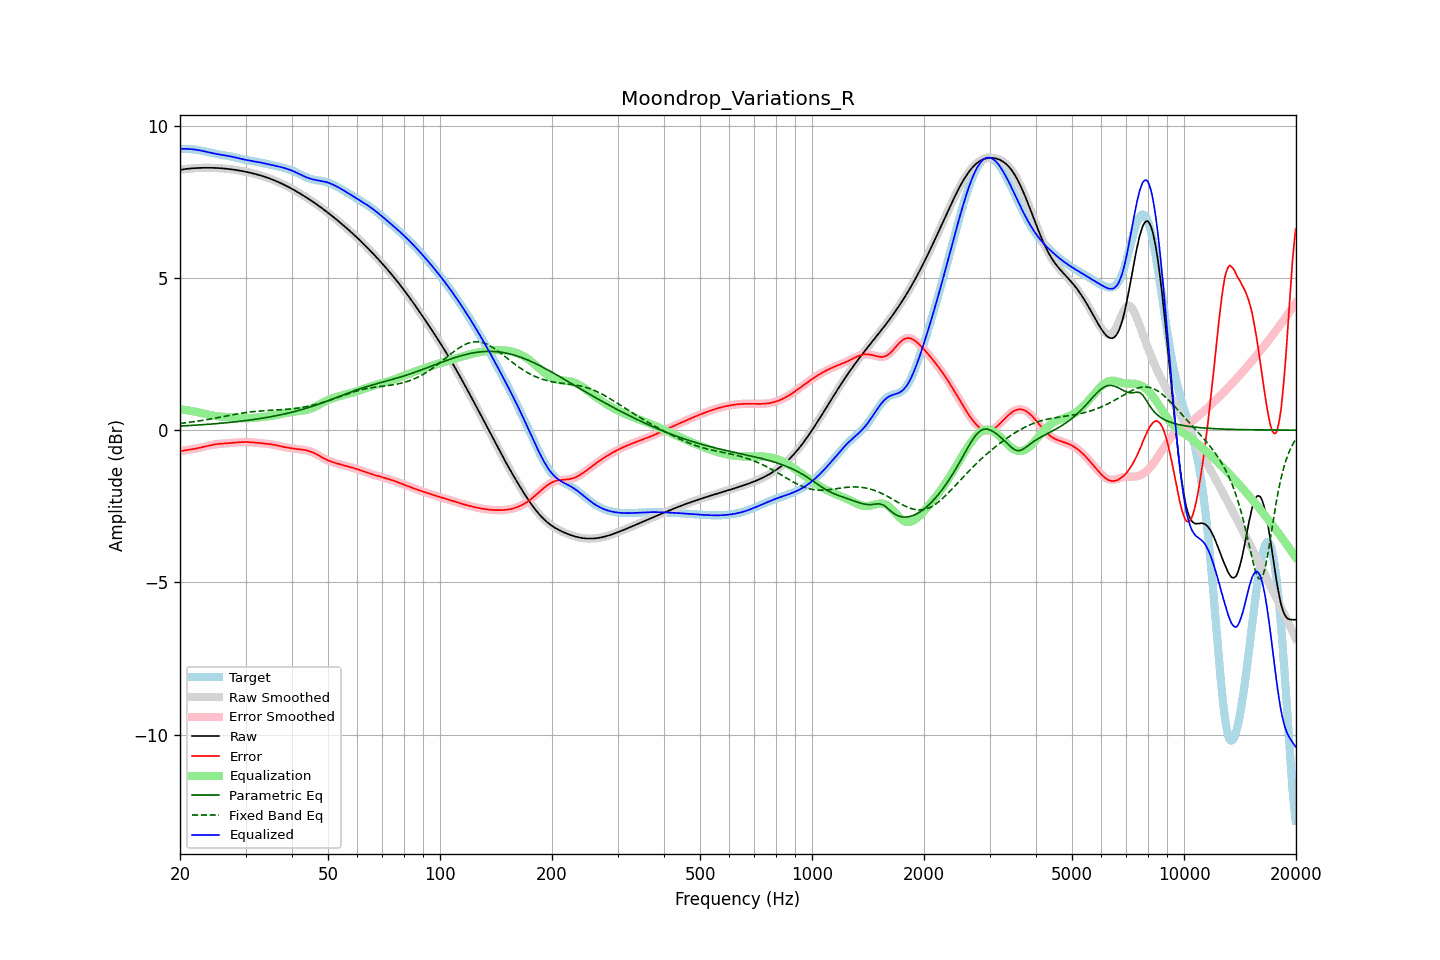

Values plotted in this chart, from the file beside it:
frequency, raw, error, smoothed, error_smoothed, equalization, parametric_eq, fixed_band_eq, equalized_raw, equalized_smoothed, target
20.00, 8.55, -0.69, 8.55, -0.69, 0.69, 0.13, 0.22, 9.24, 9.24, 9.24
20.20, 8.56, -0.68, 8.56, -0.68, 0.68, 0.14, 0.23, 9.24, 9.24, 9.24
20.40, 8.57, -0.67, 8.57, -0.67, 0.67, 0.14, 0.23, 9.24, 9.24, 9.24
20.61, 8.57, -0.66, 8.57, -0.66, 0.67, 0.14, 0.24, 9.24, 9.24, 9.24
20.81, 8.58, -0.66, 8.58, -0.66, 0.66, 0.15, 0.24, 9.24, 9.24, 9.24
21.02, 8.59, -0.65, 8.59, -0.65, 0.65, 0.15, 0.25, 9.24, 9.24, 9.23
21.23, 8.59, -0.64, 8.59, -0.64, 0.64, 0.15, 0.26, 9.23, 9.23, 9.23
21.44, 8.60, -0.63, 8.60, -0.63, 0.63, 0.16, 0.27, 9.23, 9.23, 9.23
21.66, 8.60, -0.62, 8.60, -0.62, 0.62, 0.16, 0.27, 9.22, 9.22, 9.22
21.87, 8.60, -0.61, 8.60, -0.61, 0.61, 0.16, 0.28, 9.22, 9.22, 9.22
22.09, 8.61, -0.60, 8.61, -0.60, 0.60, 0.16, 0.29, 9.21, 9.21, 9.21
22.31, 8.61, -0.59, 8.61, -0.59, 0.59, 0.17, 0.30, 9.20, 9.20, 9.20
22.54, 8.61, -0.58, 8.61, -0.58, 0.58, 0.17, 0.30, 9.19, 9.19, 9.19
22.76, 8.61, -0.57, 8.61, -0.57, 0.57, 0.18, 0.31, 9.18, 9.18, 9.18
22.99, 8.62, -0.56, 8.62, -0.56, 0.56, 0.18, 0.32, 9.17, 9.17, 9.17
23.22, 8.62, -0.54, 8.62, -0.54, 0.54, 0.18, 0.33, 9.16, 9.16, 9.16
23.45, 8.62, -0.53, 8.62, -0.53, 0.53, 0.19, 0.34, 9.15, 9.15, 9.15
23.69, 8.62, -0.52, 8.62, -0.52, 0.52, 0.19, 0.35, 9.13, 9.13, 9.13
23.92, 8.62, -0.50, 8.62, -0.50, 0.51, 0.19, 0.36, 9.12, 9.12, 9.12
24.16, 8.62, -0.49, 8.62, -0.49, 0.49, 0.20, 0.37, 9.11, 9.11, 9.11
24.40, 8.62, -0.48, 8.62, -0.48, 0.48, 0.20, 0.38, 9.10, 9.10, 9.10
24.65, 8.61, -0.47, 8.61, -0.47, 0.47, 0.21, 0.39, 9.09, 9.09, 9.09
24.89, 8.61, -0.47, 8.61, -0.46, 0.47, 0.21, 0.40, 9.08, 9.08, 9.08
25.14, 8.61, -0.46, 8.61, -0.46, 0.46, 0.22, 0.41, 9.07, 9.07, 9.07
25.39, 8.61, -0.45, 8.61, -0.45, 0.45, 0.22, 0.42, 9.06, 9.06, 9.06
25.65, 8.60, -0.45, 8.60, -0.45, 0.45, 0.23, 0.43, 9.05, 9.05, 9.05
25.91, 8.60, -0.44, 8.60, -0.44, 0.44, 0.23, 0.44, 9.04, 9.04, 9.04
26.16, 8.59, -0.44, 8.59, -0.44, 0.44, 0.23, 0.45, 9.03, 9.03, 9.03
26.43, 8.59, -0.43, 8.59, -0.43, 0.43, 0.24, 0.46, 9.02, 9.02, 9.02
26.69, 8.58, -0.43, 8.58, -0.43, 0.43, 0.24, 0.47, 9.02, 9.02, 9.02
26.96, 8.58, -0.43, 8.58, -0.43, 0.43, 0.25, 0.48, 9.01, 9.01, 9.01
27.23, 8.57, -0.42, 8.57, -0.42, 0.42, 0.26, 0.49, 9.00, 9.00, 9.00
27.50, 8.57, -0.42, 8.57, -0.42, 0.42, 0.26, 0.50, 8.99, 8.98, 8.99
27.77, 8.56, -0.41, 8.56, -0.41, 0.41, 0.27, 0.51, 8.97, 8.97, 8.97
28.05, 8.55, -0.41, 8.55, -0.41, 0.41, 0.27, 0.52, 8.96, 8.96, 8.96
28.33, 8.54, -0.41, 8.54, -0.41, 0.41, 0.28, 0.53, 8.95, 8.95, 8.95
28.62, 8.53, -0.40, 8.53, -0.40, 0.40, 0.28, 0.54, 8.94, 8.94, 8.94
28.90, 8.53, -0.40, 8.53, -0.40, 0.40, 0.29, 0.55, 8.92, 8.92, 8.92
29.19, 8.52, -0.39, 8.52, -0.39, 0.39, 0.30, 0.55, 8.91, 8.91, 8.91
29.48, 8.51, -0.39, 8.51, -0.39, 0.39, 0.30, 0.56, 8.90, 8.90, 8.90
29.78, 8.50, -0.39, 8.50, -0.39, 0.39, 0.31, 0.57, 8.89, 8.89, 8.89
30.08, 8.49, -0.39, 8.49, -0.39, 0.39, 0.32, 0.58, 8.88, 8.88, 8.88
30.38, 8.47, -0.39, 8.47, -0.39, 0.39, 0.32, 0.59, 8.87, 8.87, 8.87
30.68, 8.46, -0.39, 8.46, -0.39, 0.39, 0.33, 0.59, 8.86, 8.86, 8.86
30.99, 8.45, -0.40, 8.45, -0.40, 0.40, 0.34, 0.60, 8.85, 8.85, 8.85
31.30, 8.44, -0.40, 8.44, -0.40, 0.40, 0.34, 0.61, 8.84, 8.84, 8.84
31.61, 8.42, -0.41, 8.42, -0.41, 0.40, 0.35, 0.61, 8.83, 8.83, 8.83
31.93, 8.41, -0.41, 8.41, -0.41, 0.41, 0.36, 0.62, 8.82, 8.82, 8.82
32.24, 8.40, -0.42, 8.40, -0.41, 0.41, 0.37, 0.62, 8.81, 8.81, 8.81
32.57, 8.38, -0.42, 8.38, -0.42, 0.42, 0.37, 0.63, 8.80, 8.80, 8.80
32.89, 8.37, -0.42, 8.37, -0.42, 0.42, 0.38, 0.63, 8.79, 8.79, 8.79
33.22, 8.35, -0.43, 8.35, -0.43, 0.43, 0.39, 0.63, 8.78, 8.78, 8.78
33.55, 8.33, -0.44, 8.33, -0.44, 0.44, 0.40, 0.64, 8.77, 8.77, 8.77
33.89, 8.32, -0.44, 8.32, -0.44, 0.44, 0.41, 0.64, 8.76, 8.76, 8.76
34.23, 8.30, -0.45, 8.30, -0.45, 0.45, 0.42, 0.64, 8.74, 8.74, 8.74
34.57, 8.28, -0.45, 8.28, -0.45, 0.45, 0.43, 0.65, 8.73, 8.73, 8.73
34.92, 8.26, -0.46, 8.26, -0.46, 0.46, 0.44, 0.65, 8.72, 8.72, 8.72
35.27, 8.24, -0.47, 8.24, -0.47, 0.47, 0.45, 0.65, 8.71, 8.71, 8.71
35.62, 8.22, -0.48, 8.22, -0.48, 0.48, 0.46, 0.66, 8.70, 8.70, 8.70
35.97, 8.20, -0.49, 8.20, -0.49, 0.49, 0.47, 0.66, 8.69, 8.69, 8.69
... 635 more rows
